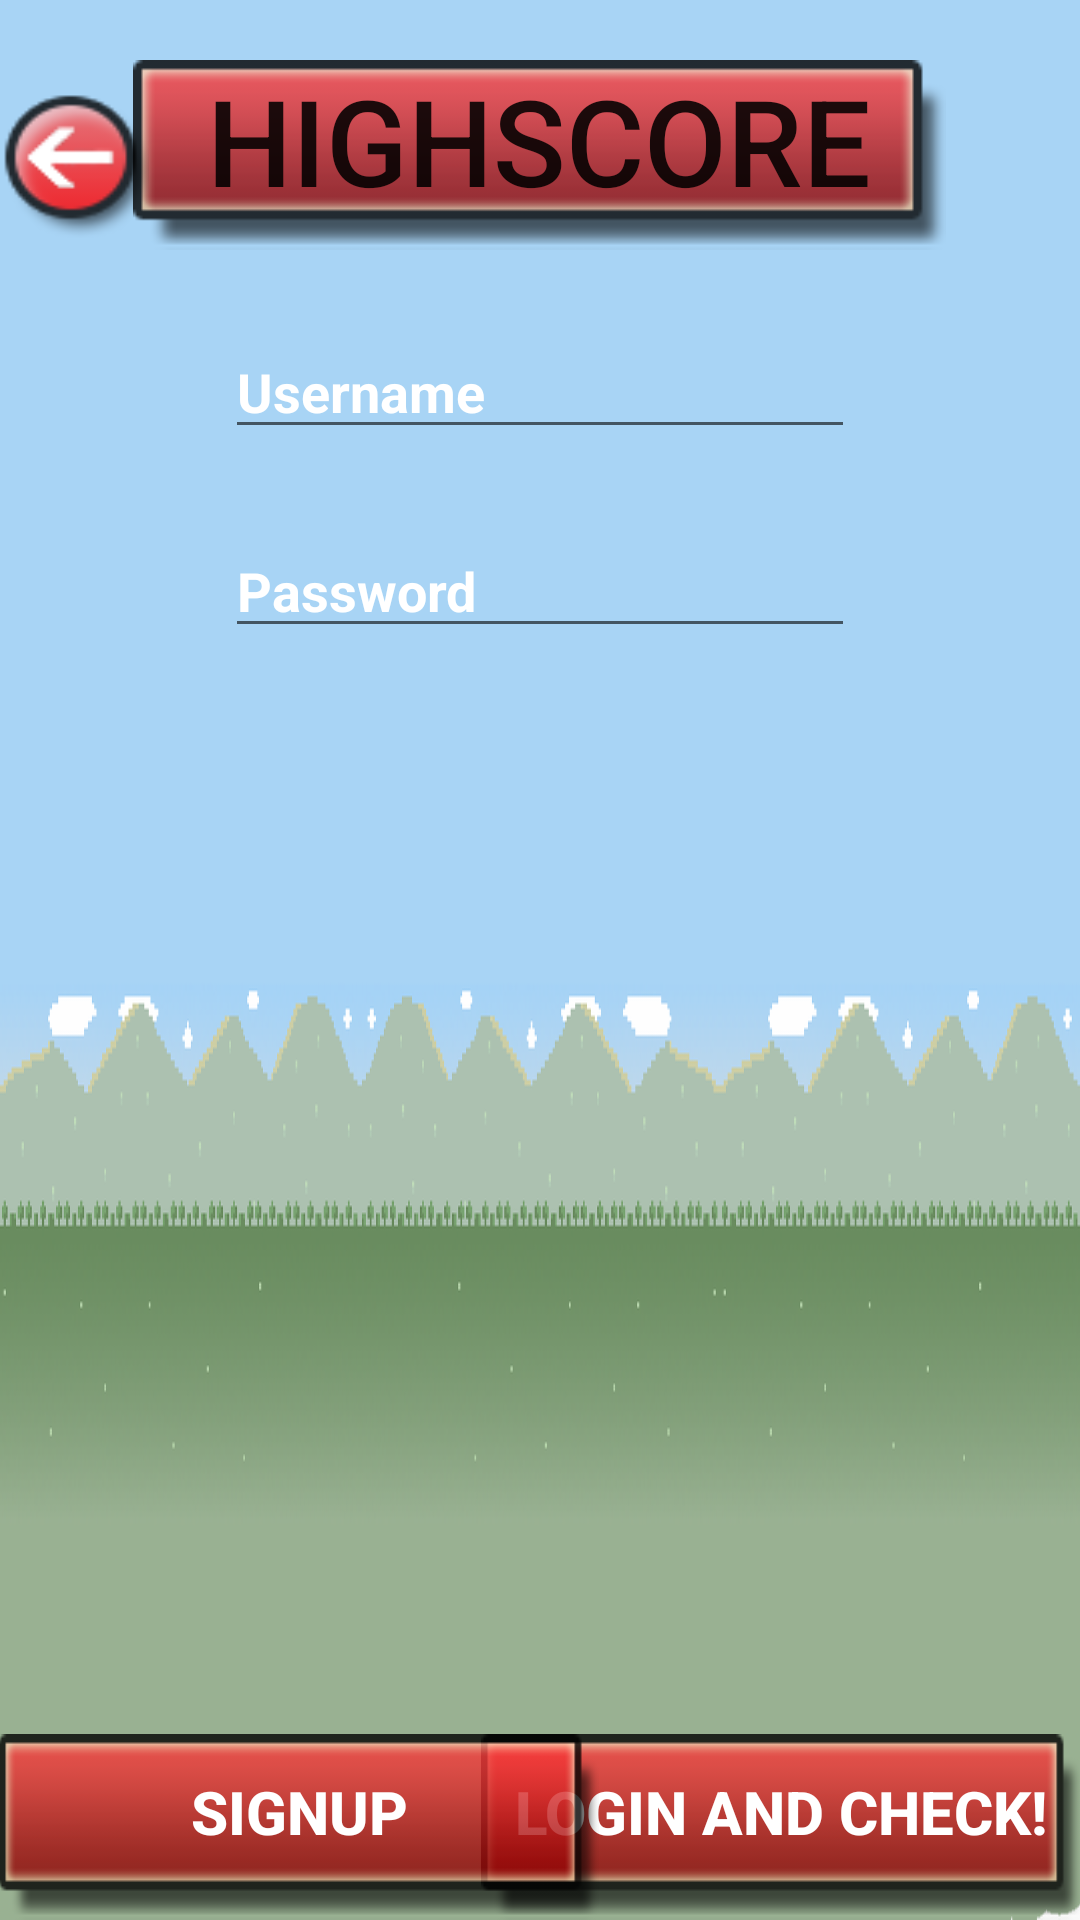

Reconstruct the res/layout file that produces this screen, plus the resources it refers to.
<!-- AndroidManifest.xml: application theme AppTheme -->
<!-- res/layout/fragment_main.xml -->
<RelativeLayout xmlns:android="http://schemas.android.com/apk/res/android"
    xmlns:tools="http://schemas.android.com/tools" android:layout_width="match_parent"
    android:layout_height="match_parent"
    android:background="@mipmap/onkyandroidbg"
    android:paddingBottom="@dimen/activity_vertical_margin"
    android:paddingLeft="@dimen/activity_horizontal_margin"
    android:paddingRight="@dimen/activity_horizontal_margin"
    tools:context=".MainActivity$PlaceholderFragment">


    <EditText
        android:id="@+id/loginUser"
        android:layout_width="wrap_content"
        android:layout_height="wrap_content"

        android:ems="10"
        android:hint="@string/loginUser"

        android:inputType="textPersonName"
        android:textColor="#ffffffff"
        android:textColorHint="#ffffffff"
        android:textStyle="bold"
        android:typeface="normal"
        android:layout_below="@+id/imageView2"
        android:layout_centerHorizontal="true"
        android:layout_marginTop="25dp" />

    <EditText
        android:id="@+id/loginPw"
        android:layout_width="wrap_content"
        android:layout_height="wrap_content"
        android:ems="10"
        android:inputType="textPersonName"
        android:textColor="#ffffffff"
        android:textColorHint="#ffffffff"
        android:textStyle="bold"
        android:typeface="normal"
        android:text="Password"
        android:layout_below="@+id/loginUser"
        android:layout_centerHorizontal="true"
        android:layout_marginTop="25dp"
        android:editable="false" />

    <Button
        android:id="@+id/loginLogin"
        android:layout_width="200dp"
        android:layout_height="wrap_content"

        android:layout_alignParentBottom="true"

        android:layout_alignParentRight="true"
        android:background="@drawable/menubar"
        android:scaleType="fitStart"
        android:text="Login and check!"
        android:textColor="#ffffffff"
        android:textSize="20dp"
        android:textStyle="bold"
        android:paddingBottom="10dp" />

    Button
        android:id="@+id/playOfflineButton"
        android:layout_width="wrap_content"
        android:layout_height="wrap_content"
        android:layout_alignParentRight="true"

        android:layout_alignParentTop="true"
        android:background="@null"
        android:paddingTop="18dp"
        android:scaleType="fitCenter"
        android:text="Play offline"
        android:textColor="#ffffffff"
        android:textSize="20dp"
        android:textStyle="bold" />

    <Button
        android:id="@+id/loginSignup"
        android:layout_width="200dp"
        android:layout_height="wrap_content"

        android:layout_alignParentBottom="true"
        android:layout_alignParentLeft="true"
        android:background="@drawable/menubar"
        android:scaleType="fitStart"
        android:text="Signup"
        android:textColor="#ffffffff"
        android:textSize="20dp"
        android:textStyle="bold"
        android:paddingBottom="10dp" />

    <Button
        android:layout_width="wrap_content"
        android:layout_height="wrap_content"
        android:id="@+id/imageView2"
        android:background="@drawable/menubar"
        android:layout_alignParentTop="true"
        android:layout_centerHorizontal="true"
        android:layout_marginTop="20dp"
        android:text="HIGHSCORE"
        android:textSize="40dp"
        android:paddingBottom="10dp" />

    <Button
        android:layout_width="50dp"
        android:layout_height="50dp"
        android:id="@+id/back"
        android:background="@drawable/backbutton"
        android:layout_alignParentTop="true"
        android:layout_alignParentStart="true"
        android:layout_marginTop="30dp" />

    Button
        android:id="@+id/Store"
        android:layout_width="wrap_content"
        android:layout_height="wrap_content"
        android:background="@null"
        android:paddingTop="18dp"
        android:scaleType="fitCenter"
        android:text="Store"
        android:textColor="#ffffffff"
        android:textSize="20dp"
        android:textStyle="bold"
        android:gravity="left"
        android:layout_alignParentTop="true"
        android:layout_alignParentStart="true" />


</RelativeLayout>
<!-- resources referenced by this layout -->
<resources>
  <!-- drawable backbutton: png bitmap (drawable, 5394 bytes) -->
  <!-- drawable menubar: png bitmap (drawable, 4156 bytes) -->
  <!-- mipmap onkyandroidbg: png bitmap (mipmap-xxhdpi, 81996 bytes) -->
  <string name="loginUser">Username</string>
  <style name="AppTheme" parent="Theme.AppCompat.Light.DarkActionBar">
          
  
      </style>
</resources>
